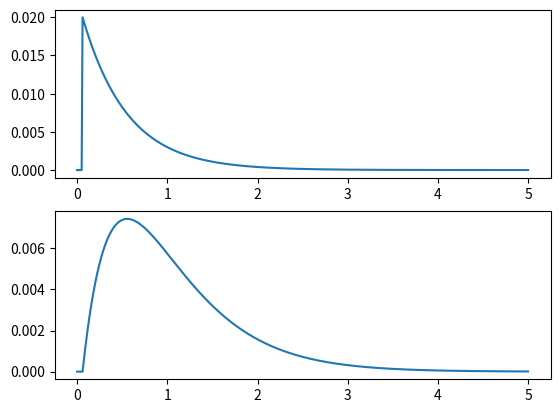

Write Python code to recreate this figure.
import numpy as np
import matplotlib.pyplot as plt

def order_1(x, u, tau):
    return (u-x)/tau

T = 500
dt = 0.01
x0 = 0.
u = np.zeros((T,))
u[5] = 1.

tau = 0.5

x = np.zeros((T+1,))
x2 = np.zeros((T+1,))

for i in range(T):
    x[i+1] = x[i] + order_1(x[i], u[i], tau)*dt
    x2[i+1] = x2[i] + order_1(x2[i], x[i], tau) * dt

plt.subplot(2,1,1)
plt.plot(np.arange(T+1)*dt,x)

plt.subplot(2,1,2)
plt.plot(np.arange(T+1)*dt,x2)

plt.show()
